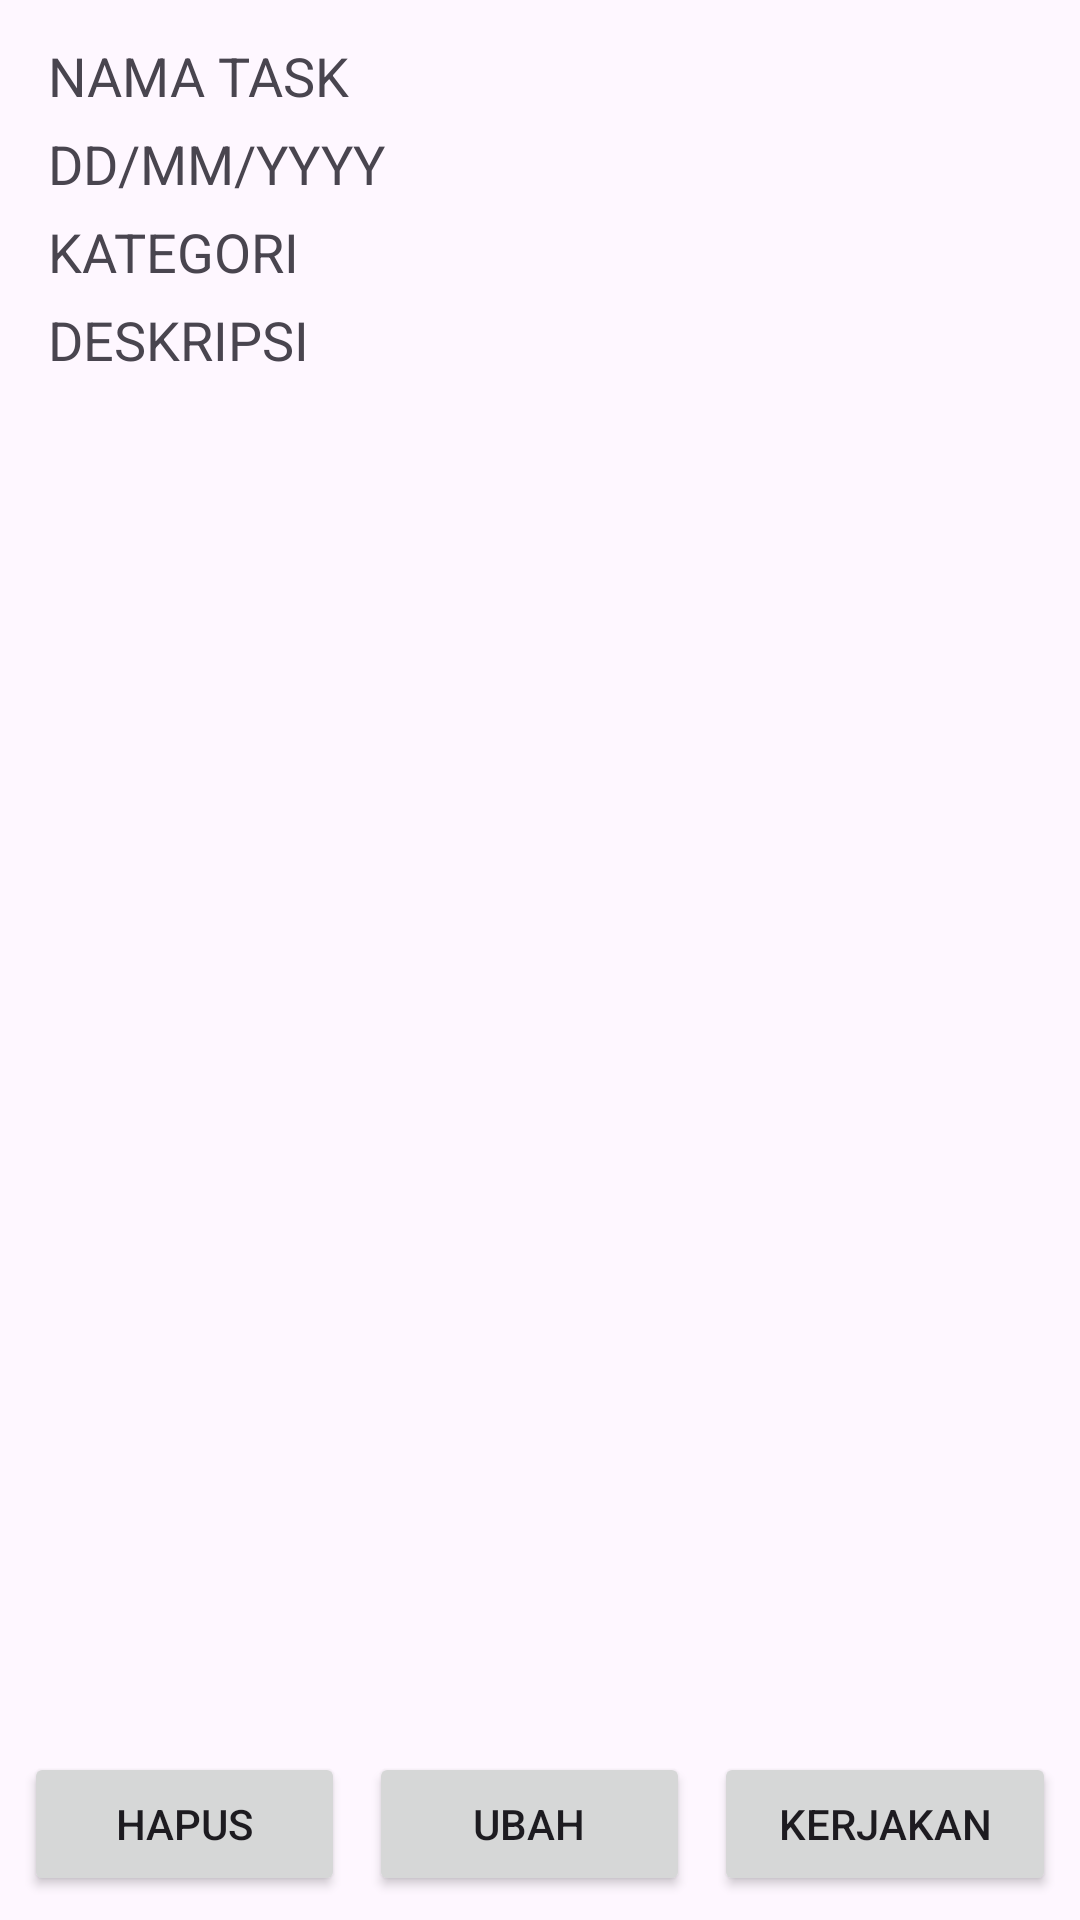

Reconstruct the res/layout file that produces this screen, plus the resources it refers to.
<!-- AndroidManifest.xml: application theme Theme.Latihan11 -->
<!-- res/layout/task_item.xml -->
<?xml version="1.0" encoding="utf-8"?>
<LinearLayout xmlns:android="http://schemas.android.com/apk/res/android"
    android:layout_width="match_parent"
    android:layout_height="wrap_content"
    android:orientation="vertical"
    android:padding="8dp">

    <TextView
        android:id="@+id/tvNama"
        android:layout_width="wrap_content"
        android:layout_height="wrap_content"
        android:text="NAMA TASK"
        android:textSize="18dp"
        android:paddingLeft="8dp"
        android:layout_marginTop="5dp"/>

    <TextView
        android:id="@+id/tvTanggal"
        android:layout_width="wrap_content"
        android:layout_height="wrap_content"
        android:text="DD/MM/YYYY"
        android:textSize="18dp"
        android:paddingLeft="8dp"
        android:layout_marginTop="5dp"/>

    <TextView
        android:id="@+id/tvKategori"
        android:layout_width="wrap_content"
        android:layout_height="wrap_content"
        android:text="KATEGORI"
        android:textSize="18dp"
        android:paddingLeft="8dp"
        android:layout_marginTop="5dp"/>

    <TextView
        android:id="@+id/tvDeskripsi"
        android:layout_width="wrap_content"
        android:layout_height="wrap_content"
        android:text="DESKRIPSI"
        android:textSize="18dp"
        android:paddingLeft="8dp"
        android:layout_marginTop="5dp"/>

    <LinearLayout
        android:layout_marginTop="5dp"
        android:layout_width="match_parent"
        android:layout_height="match_parent"
        android:orientation="horizontal"
        android:weightSum="3"
        android:gravity="bottom"
        >

        <Button
            android:id="@+id/btnHapus"
            android:layout_width="wrap_content"
            android:layout_height="wrap_content"
            android:text="HAPUS"
            android:layout_weight="1"/>

        <Button
            android:id="@+id/btnUbah"
            android:layout_width="wrap_content"
            android:layout_height="wrap_content"
            android:text="UBAH"
            android:layout_marginStart="8dp"
            android:layout_weight="1"/>

        <Button
            android:id="@+id/btnKerjakan"
            android:layout_width="wrap_content"
            android:layout_height="wrap_content"
            android:text="KERJAKAN"
            android:layout_marginStart="8dp"
            android:layout_weight="1"/>

        <Button
            android:id="@+id/btnSelesai"
            android:layout_width="wrap_content"
            android:layout_height="wrap_content"
            android:text="SELESAI"
            android:layout_marginStart="8dp"
            android:layout_weight="1"
            android:visibility="gone" />
    </LinearLayout>

</LinearLayout>
<!-- resources referenced by this layout -->
<resources>
  <style name="Theme.Latihan11" parent="Base.Theme.Latihan11" />
  <style name="Base.Theme.Latihan11" parent="Theme.Material3.DayNight.NoActionBar">
          
          
      </style>
</resources>
